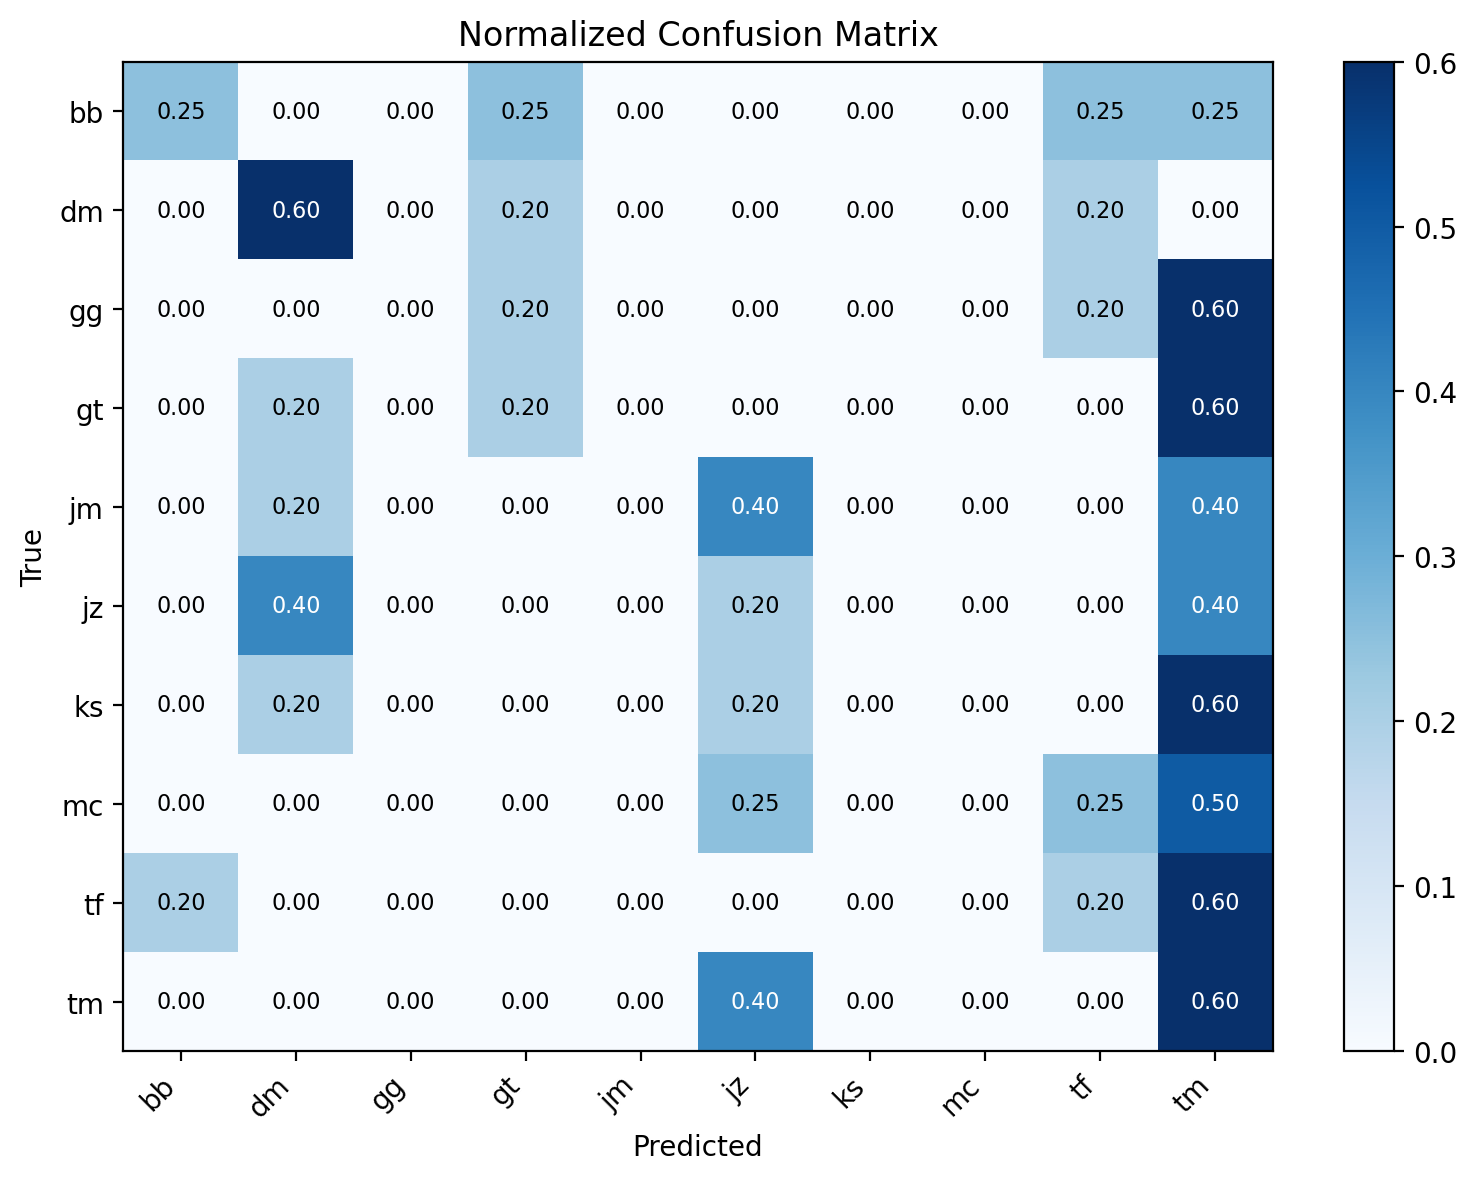

Source data for this figure (header and first rows):
label, bb, dm, gg, gt, jm, jz, ks, mc, tf, tm
bb, 0.25, 0.0, 0.0, 0.25, 0.0, 0.0, 0.0, 0.0, 0.25, 0.25
dm, 0.0, 0.6, 0.0, 0.2, 0.0, 0.0, 0.0, 0.0, 0.2, 0.0
gg, 0.0, 0.0, 0.0, 0.2, 0.0, 0.0, 0.0, 0.0, 0.2, 0.6
gt, 0.0, 0.2, 0.0, 0.2, 0.0, 0.0, 0.0, 0.0, 0.0, 0.6
jm, 0.0, 0.2, 0.0, 0.0, 0.0, 0.4, 0.0, 0.0, 0.0, 0.4
jz, 0.0, 0.4, 0.0, 0.0, 0.0, 0.2, 0.0, 0.0, 0.0, 0.4
ks, 0.0, 0.2, 0.0, 0.0, 0.0, 0.2, 0.0, 0.0, 0.0, 0.6
mc, 0.0, 0.0, 0.0, 0.0, 0.0, 0.25, 0.0, 0.0, 0.25, 0.5
tf, 0.2, 0.0, 0.0, 0.0, 0.0, 0.0, 0.0, 0.0, 0.2, 0.6
tm, 0.0, 0.0, 0.0, 0.0, 0.0, 0.4, 0.0, 0.0, 0.0, 0.6
